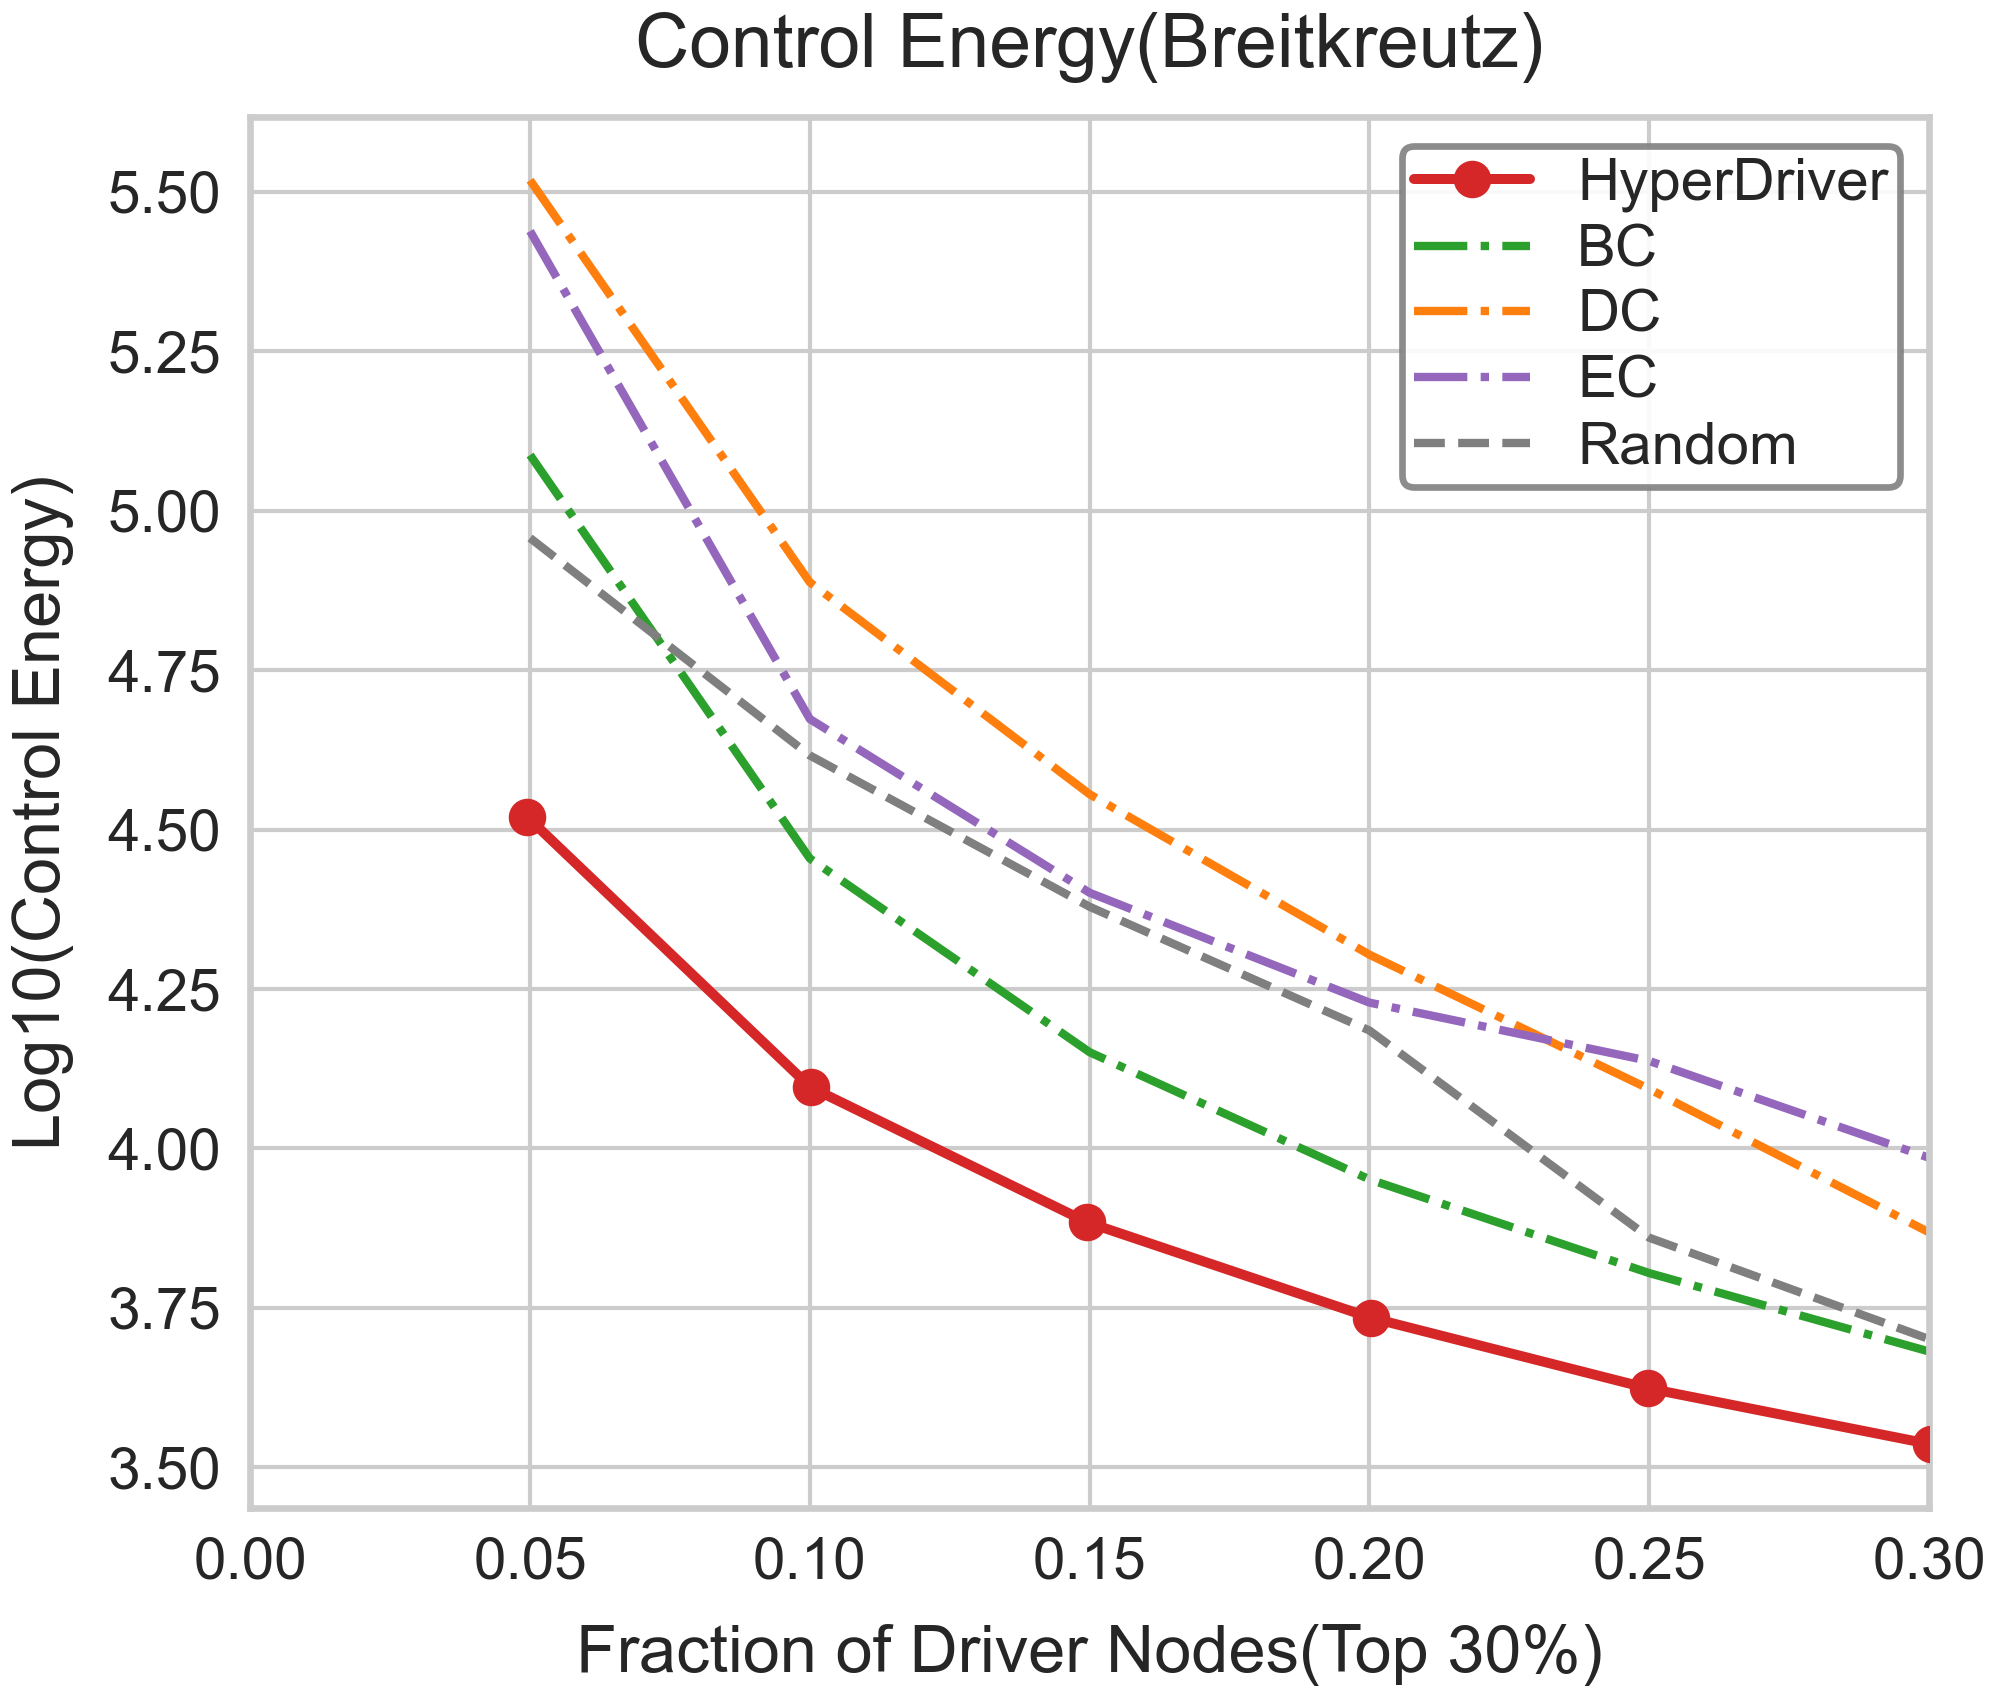

The data file committed next to this chart (first rows):
Fraction, LogEnergy, Strategy
0.05, 4.957, Random
0.1, 4.616, Random
0.15, 4.379, Random
0.2, 4.185, Random
0.25, 3.86, Random
0.3, 3.701, Random
0.05, 5.518, DC
0.1, 4.888, DC
0.15, 4.555, DC
0.2, 4.304, DC
0.25, 4.093, DC
0.3, 3.868, DC
0.05, 5.087, BC
0.1, 4.455, BC
0.15, 4.151, BC
0.2, 3.951, BC
0.25, 3.805, BC
0.3, 3.682, BC
0.05, 5.438, EC
0.1, 4.673, EC
0.15, 4.401, EC
0.2, 4.229, EC
0.25, 4.137, EC
0.3, 3.985, EC
0.04948, 4.52, HyperDriver
0.1001, 4.096, HyperDriver
0.1496, 3.884, HyperDriver
0.2002, 3.735, HyperDriver
0.2497, 3.624, HyperDriver
0.3003, 3.536, HyperDriver
